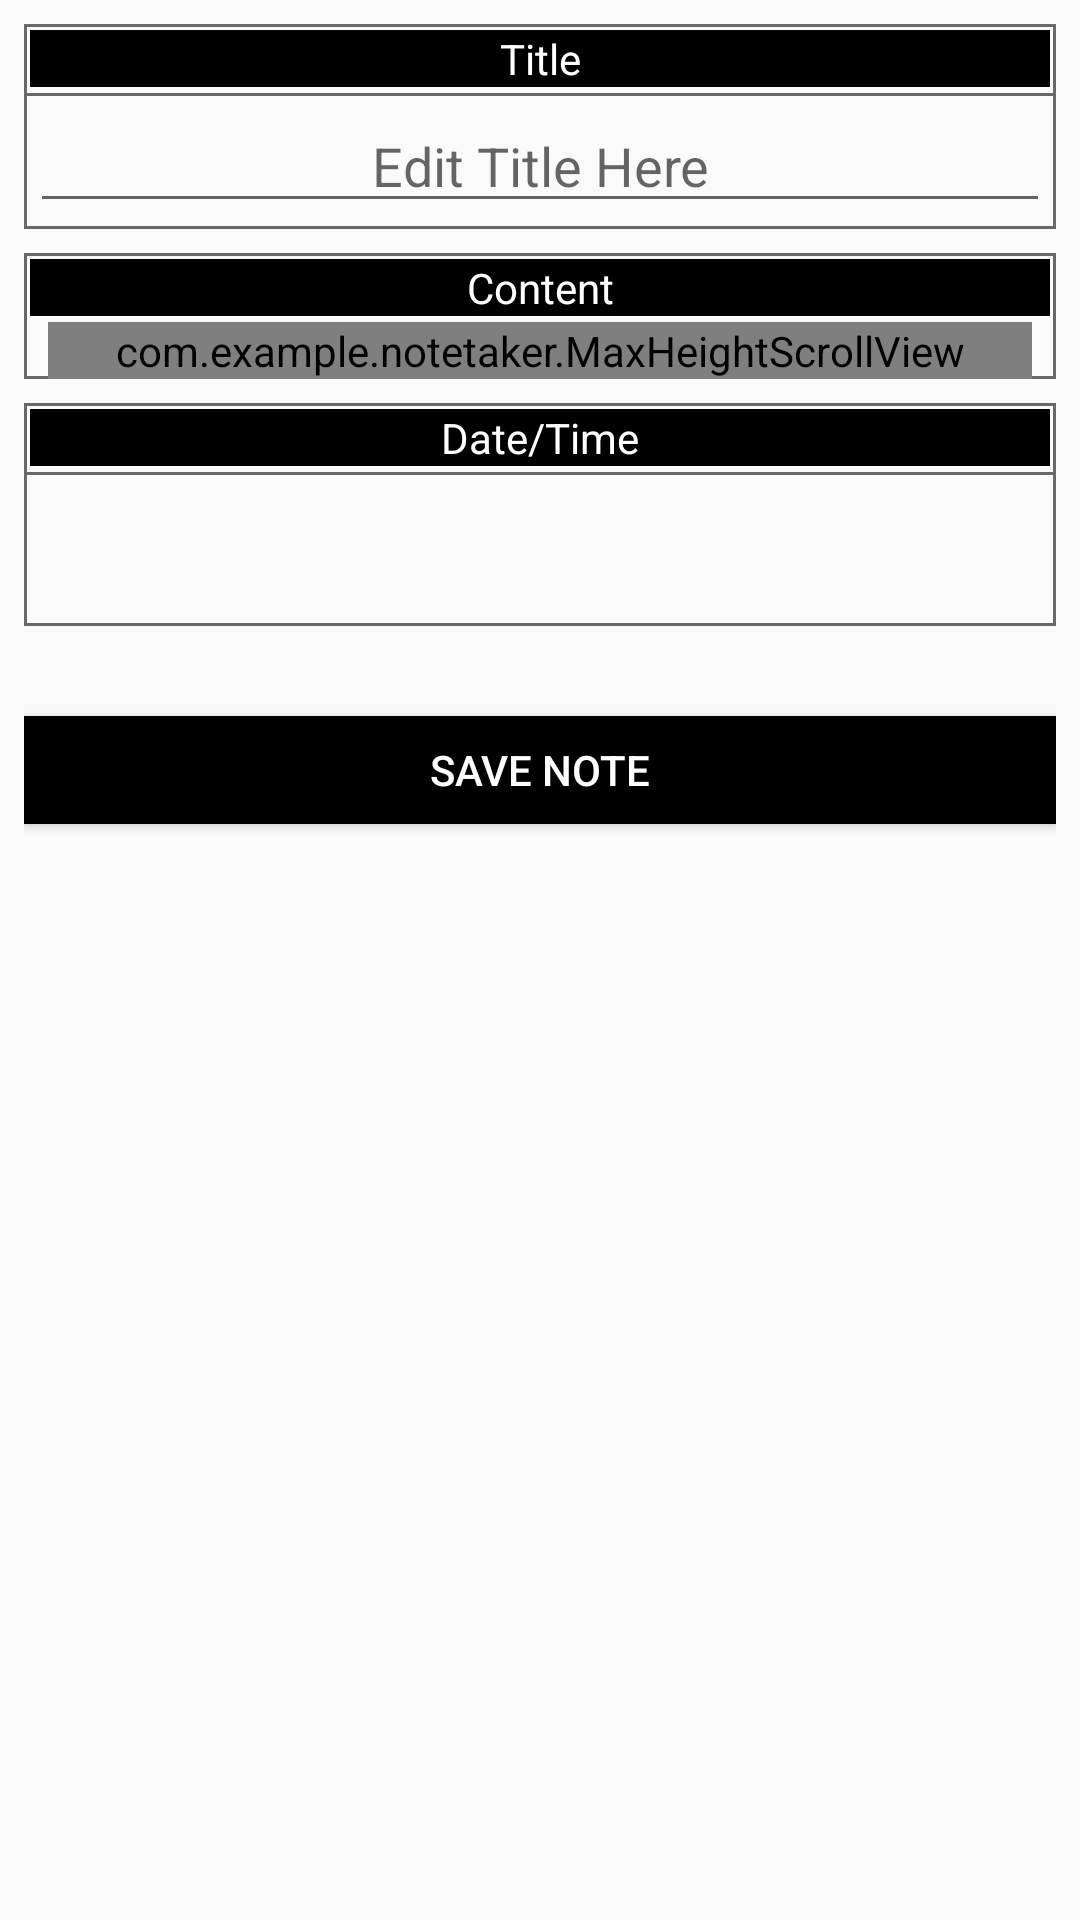

Reconstruct the res/layout file that produces this screen, plus the resources it refers to.
<!-- AndroidManifest.xml: application theme AppTheme -->
<!-- res/layout/content_note_viewer.xml -->
<?xml version="1.0" encoding="utf-8"?>
<RelativeLayout xmlns:android="http://schemas.android.com/apk/res/android"
    xmlns:app="http://schemas.android.com/apk/res-auto"
    xmlns:tools="http://schemas.android.com/tools"
    android:layout_width="match_parent"
    android:layout_height="match_parent"
    android:orientation="vertical"
    app:layout_behavior="@string/appbar_scrolling_view_behavior"
    tools:context=".NoteViewer">

    <ScrollView
        android:layout_width="match_parent"
        android:layout_height="match_parent"
        android:layout_alignParentTop="true">


    <LinearLayout
        android:id="@+id/Note_Viewer_Main_Content"
        android:layout_width="match_parent"
        android:layout_height="wrap_content"
        android:layout_margin="8dp"
        android:orientation="vertical">

        <RelativeLayout
            android:layout_width="match_parent"
            android:layout_height="wrap_content"
            android:background="@drawable/layout_border">

            <TextView
                android:id="@+id/title_label"
                android:layout_width="match_parent"
                android:layout_height="wrap_content"
                android:layout_margin="2dp"
                android:background="?colorPrimaryDark"
                android:text="Title"
                android:textAlignment="center"
                android:textColor="@android:color/white" />

            <RelativeLayout
                android:layout_width="match_parent"
                android:layout_height="wrap_content"
                android:layout_below="@id/title_label"
                android:background="@drawable/layout_border">

                <TextView
                    android:id="@+id/View_Note_Title"
                    android:layout_width="match_parent"
                    android:layout_height="wrap_content"
                    android:layout_marginHorizontal="2dp"
                    android:layout_marginTop="6dp"
                    android:textAlignment="center"
                    android:textColor="@color/textcolor"
                    android:textSize="24sp"
                    tools:text="Placeholder Title" />

                <EditText
                    android:id="@+id/Edit_Note_Title"
                    android:layout_width="match_parent"
                    android:layout_height="wrap_content"
                    android:layout_margin="2dp"
                    android:hint="Edit Title Here"
                    android:importantForAutofill="no"
                    android:inputType="textMultiLine|textCapSentences"
                    android:textAlignment="center" />
            </RelativeLayout>

        </RelativeLayout>


        <LinearLayout
            android:layout_width="match_parent"
            android:layout_height="wrap_content"
            android:orientation="vertical">

            <RelativeLayout
                android:layout_width="match_parent"
                android:layout_height="wrap_content"
                android:layout_marginTop="8dp"
                android:background="@drawable/layout_border">

                <TextView
                    android:id="@+id/content_label"
                    android:layout_width="match_parent"
                    android:layout_height="wrap_content"
                    android:layout_margin="2dp"
                    android:background="?colorPrimaryDark"
                    android:text="Content"
                    android:textAlignment="center"
                    android:textColor="@android:color/white" />


                <RelativeLayout
                    android:layout_width="match_parent"
                    android:layout_height="wrap_content"
                    android:layout_marginHorizontal="8dp"
                    android:layout_below="@id/content_label">

                    <com.example.notetaker.MaxHeightScrollView
                        android:layout_width="match_parent"
                        android:layout_height="wrap_content"
                        app:maxHeight="360dp">

                        <RelativeLayout
                            android:layout_width="match_parent"
                            android:layout_height="wrap_content">

                            <TextView
                                android:id="@+id/View_Note_Content"
                                style="@style/SubTextAppearance"
                                android:layout_width="match_parent"
                                android:layout_height="wrap_content"
                                android:layout_margin="2dp"
                                android:textAlignment="textStart"
                                tools:text="Placeholder Content" />

                            <EditText
                                android:id="@+id/Edit_Note_Content"
                                android:layout_width="match_parent"
                                android:layout_height="wrap_content"
                                android:layout_margin="2dp"
                                android:hint="Edit Content Here"
                                android:importantForAutofill="no"
                                android:inputType="textMultiLine|textCapSentences"
                                android:textAlignment="textStart" />
                        </RelativeLayout>


                    </com.example.notetaker.MaxHeightScrollView>


                </RelativeLayout>

            </RelativeLayout>

            <RelativeLayout
                android:layout_width="match_parent"
                android:layout_height="wrap_content"
                android:layout_marginTop="8dp"
                android:background="@drawable/layout_border">

                <TextView
                    android:id="@+id/datetime_label"
                    android:layout_width="match_parent"
                    android:layout_height="wrap_content"
                    android:layout_margin="2dp"
                    android:background="?colorPrimaryDark"
                    android:text="Date/Time"
                    android:textAlignment="center"
                    android:textColor="@android:color/white" />

                <RelativeLayout
                    android:layout_width="match_parent"
                    android:layout_height="wrap_content"
                    android:layout_below="@id/datetime_label"
                    android:background="@drawable/layout_border">

                    <TextView
                        android:id="@+id/View_Note_Date"
                        style="@style/SubTextAppearance"
                        android:layout_width="match_parent"
                        android:layout_height="wrap_content"
                        android:layout_margin="2dp"
                        android:textAlignment="center"
                        tools:text="Date" />

                    <TextView
                        android:id="@+id/View_Note_Time"
                        style="@style/SubTextAppearance"
                        android:layout_width="match_parent"
                        android:layout_height="wrap_content"
                        android:layout_below="@id/View_Note_Date"
                        android:layout_margin="2dp"
                        android:textAlignment="center"
                        tools:text="Time" />
                </RelativeLayout>

            </RelativeLayout>
        </LinearLayout>



        <Button
            android:id="@+id/Save_Button"
            android:layout_width="match_parent"
            android:layout_height="36dp"
            android:layout_marginTop="30dp"
            android:background="?colorPrimaryDark"
            android:onClick="onSaveNote"
            android:text="Save Note"
            android:textColor="@android:color/white" />
        <View
            android:layout_width="match_parent"
            android:layout_height="25dp"/>

    </LinearLayout>
    </ScrollView>


</RelativeLayout>
<!-- resources referenced by this layout -->
<resources>
  <color name="textcolor">#696969</color>
  <!-- drawable layout_border (drawable) -->
  <?xml version="1.0" encoding="utf-8"?>
  <shape xmlns:android="http://schemas.android.com/apk/res/android" android:shape="rectangle">
      <stroke android:width="1dp"
          android:color="?colorPrimary"/>
  
      
      <corners
          android:bottomLeftRadius="0dp"
          android:topLeftRadius="0dp"
          android:bottomRightRadius="0dp"
          android:topRightRadius="0dp" />
  
  
      
      <gradient android:startColor="@android:color/transparent"
          android:endColor="@android:color/transparent"
          android:angle="90"/>
  </shape>
  <style name="SubTextAppearance">
          <item name="android:textColor">@color/textcolor</item>
          <item name="android:textSize">16sp</item>
      </style>
  <style name="AppTheme" parent="Theme.AppCompat.Light.DarkActionBar">
          
          <item name="colorPrimary">@color/colorPrimary</item>
          <item name="colorPrimaryDark">@color/colorPrimaryDark</item>
          <item name="colorAccent">@color/colorAccent</item>
          <item name="android:homeAsUpIndicator">@drawable/ic_return</item>
      </style>
  <color name="colorPrimary">#696969</color>
  <color name="colorPrimaryDark">#000000</color>
  <color name="colorAccent">#C0C0C0</color>
</resources>
